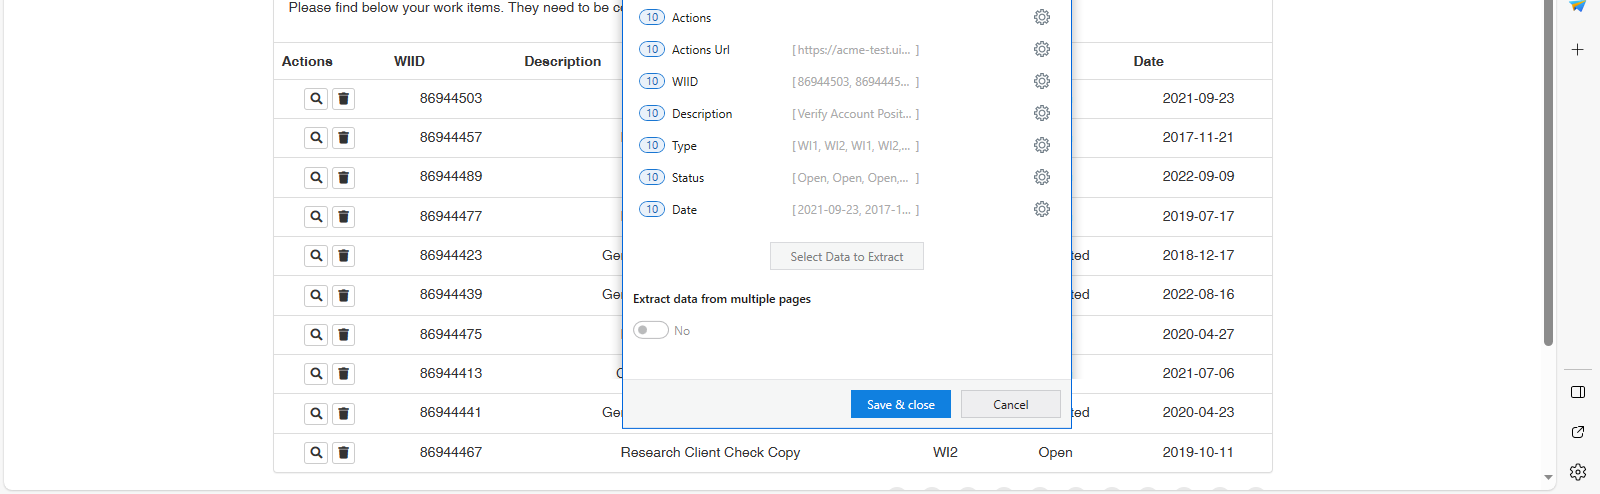
Task: Robotic Enterprise Framework
Workflow: System1_ExtractWIsDataTable

Step 1: get-text from the table in window 'ACME System 1 - Work Items' (msedge.exe)
